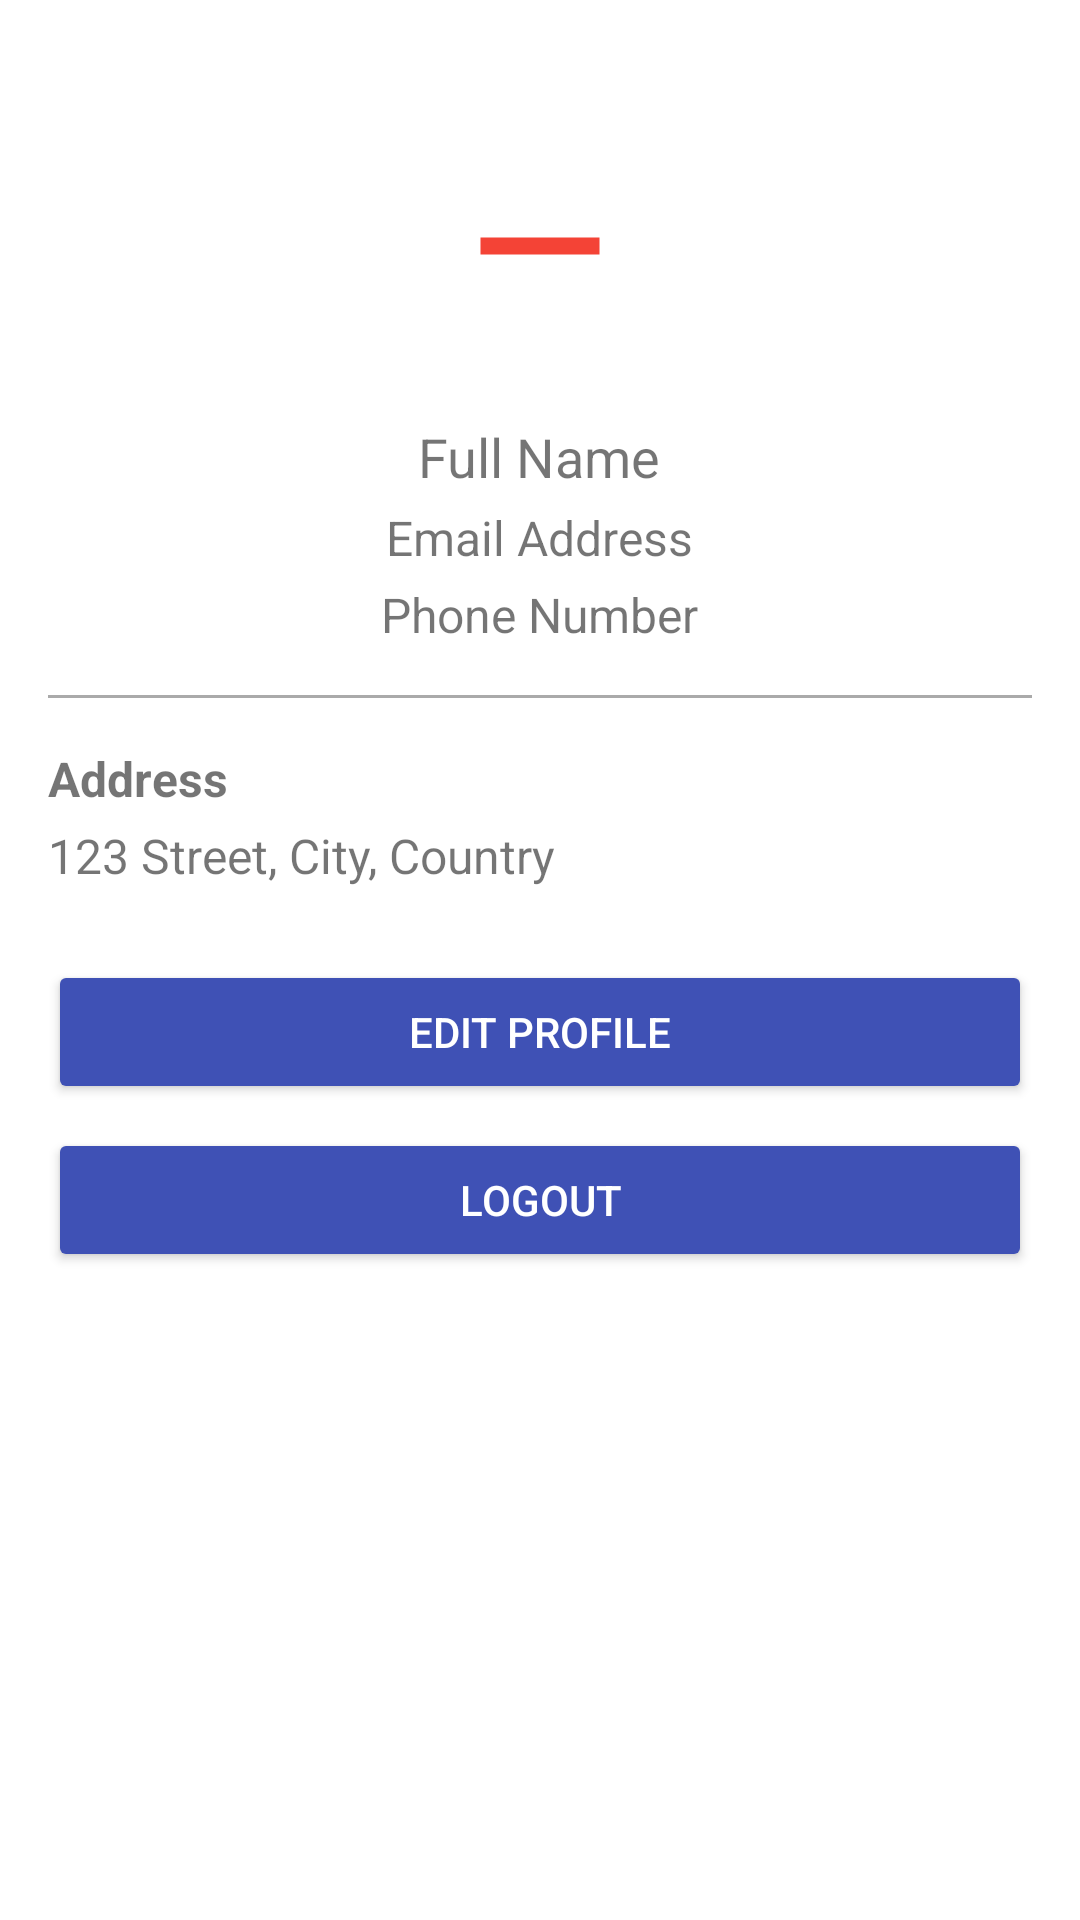

Layout XML and referenced resources for this Android screen:
<!-- AndroidManifest.xml: fallback theme Theme.MaterialComponents.DayNight.NoActionBar -->
<!-- res/layout/fragment_shipper_profile.xml -->
<?xml version="1.0" encoding="utf-8"?>
<ScrollView xmlns:android="http://schemas.android.com/apk/res/android"
    xmlns:tools="http://schemas.android.com/tools"
    android:layout_width="match_parent"
    android:layout_height="match_parent"
    tools:context=".shipper.ShipperProfileFragment">

    <LinearLayout
        android:layout_width="match_parent"
        android:layout_height="wrap_content"
        android:orientation="vertical"
        android:padding="16dp">

        <ImageView
            android:id="@+id/img_profile"
            android:layout_width="100dp"
            android:layout_height="100dp"
            android:layout_gravity="center_horizontal"
            android:layout_marginTop="16dp"
            android:src="@drawable/ic_minus_sign"
            android:contentDescription="Profile Picture"
            android:padding="16dp"
            android:scaleType="centerCrop"
            android:clipToOutline="true"
            android:layout_alignParentTop="true"
            android:layout_centerHorizontal="true"
            android:background="@drawable/rounded_border"/>

        <TextView
            android:id="@+id/tv_full_name"
            android:layout_width="wrap_content"
            android:layout_height="wrap_content"
            android:textSize="18sp"
            android:layout_gravity="center_horizontal"
            android:layout_marginTop="8dp"
            android:text="Full Name"/>

        <TextView
            android:id="@+id/tv_email"
            android:layout_width="wrap_content"
            android:layout_height="wrap_content"
            android:textSize="16sp"
            android:layout_gravity="center_horizontal"
            android:layout_marginTop="4dp"
            android:text="Email Address"/>

        <TextView
            android:id="@+id/tv_phone"
            android:layout_width="wrap_content"
            android:layout_height="wrap_content"
            android:textSize="16sp"
            android:layout_gravity="center_horizontal"
            android:layout_marginTop="4dp"
            android:text="Phone Number"/>

        <View
            android:layout_width="match_parent"
            android:layout_height="1dp"
            android:layout_marginTop="16dp"
            android:background="@android:color/darker_gray"/>

        <LinearLayout
            android:layout_width="match_parent"
            android:layout_height="wrap_content"
            android:orientation="vertical"
            android:layout_marginTop="16dp">

            <TextView
                android:layout_width="wrap_content"
                android:layout_height="wrap_content"
                android:text="Address"
                android:textSize="16sp"
                android:textStyle="bold"/>

            <TextView
                android:id="@+id/tv_address"
                android:layout_width="wrap_content"
                android:layout_height="wrap_content"
                android:textSize="16sp"
                android:layout_marginTop="4dp"
                android:text="123 Street, City, Country"/>

        </LinearLayout>

        <Button
            android:id="@+id/btn_edit_profile"
            android:layout_width="match_parent"
            android:layout_height="wrap_content"
            android:text="Edit Profile"
            android:textColor="@android:color/white"
            android:backgroundTint="@color/colorPrimary"
            android:layout_marginTop="24dp"/>

        <Button
            android:id="@+id/btn_logout"
            android:layout_width="match_parent"
            android:layout_height="wrap_content"
            android:text="Logout"
            android:textColor="@android:color/white"
            android:backgroundTint="@color/colorPrimary"
            android:layout_marginTop="8dp"/>
    </LinearLayout>
</ScrollView>
<!-- resources referenced by this layout -->
<resources>
  <color name="colorPrimary">#3F51B5</color>
  <!-- drawable ic_minus_sign (drawable) -->
  <?xml version="1.0" encoding="utf-8"?>
  <vector xmlns:android="http://schemas.android.com/apk/res/android"
      android:width="24dp"
      android:height="24dp"
      android:viewportWidth="24"
      android:viewportHeight="24">
      <path
          android:fillColor="#F44336"
          android:pathData="M19,13H5V11H19V13Z"/>
  </vector>
</resources>
